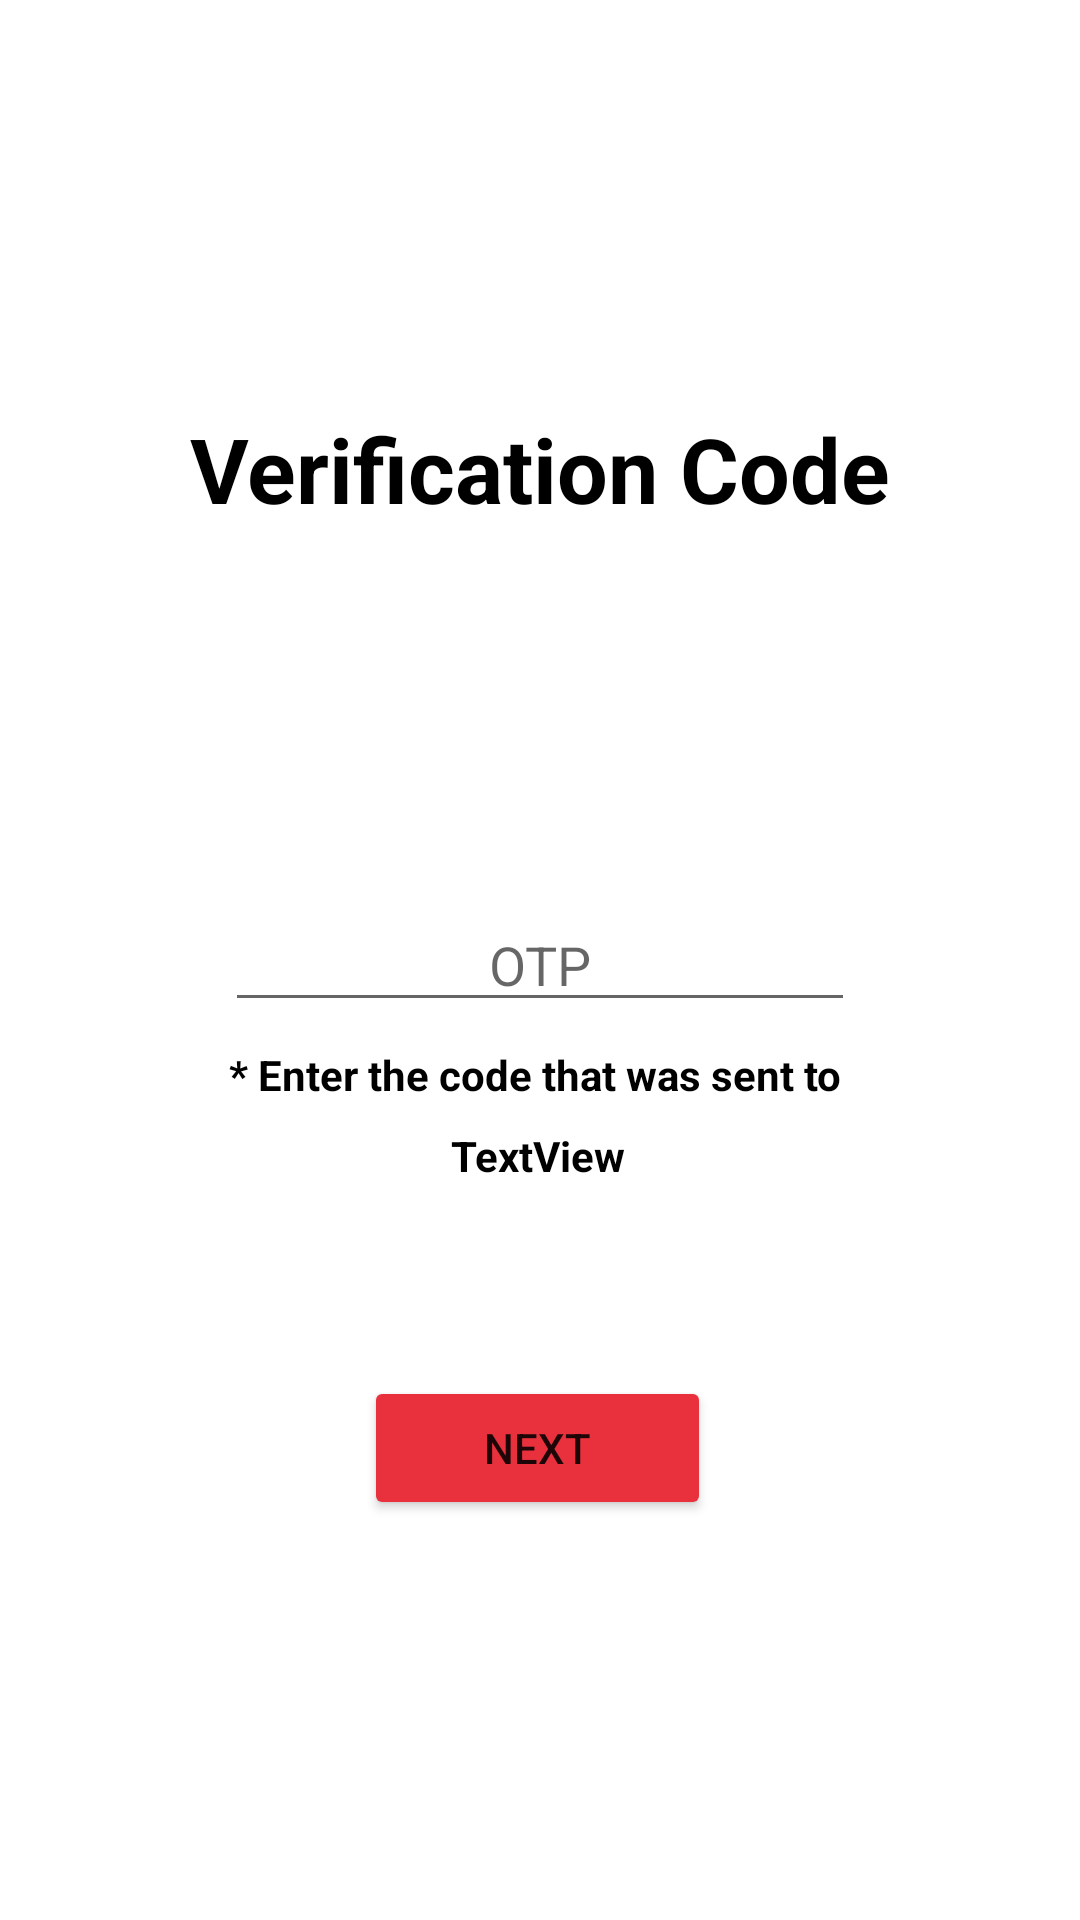

Layout XML and referenced resources for this Android screen:
<!-- AndroidManifest.xml: application theme Theme.FirebaseOtpVerification_Android -->
<!-- res/layout/activity_otp.xml -->
<?xml version="1.0" encoding="utf-8"?>
<androidx.constraintlayout.widget.ConstraintLayout xmlns:android="http://schemas.android.com/apk/res/android"
    xmlns:app="http://schemas.android.com/apk/res-auto"
    xmlns:tools="http://schemas.android.com/tools"
    android:layout_width="match_parent"
    android:layout_height="match_parent"
    tools:context=".activities.OtpActivity">

    <EditText
        android:id="@+id/editTextOtp"
        android:layout_width="wrap_content"
        android:layout_height="wrap_content"
        android:ems="10"
        android:hint="OTP"
        android:textColor="@color/black"
        android:gravity="center"
        android:inputType="number"
        app:layout_constraintBottom_toBottomOf="parent"
        app:layout_constraintEnd_toEndOf="parent"
        app:layout_constraintStart_toStartOf="parent"
        app:layout_constraintTop_toTopOf="parent" />

    <Button
        android:id="@+id/verifyButton"
        android:layout_width="wrap_content"
        android:layout_height="wrap_content"
        android:layout_marginTop="64dp"
        android:text="Next"
        android:paddingTop="10dp"
        android:paddingBottom="10dp"
        android:paddingStart="40dp"
        android:paddingEnd="40dp"
        android:backgroundTint="@color/saffreon"
        app:layout_constraintEnd_toEndOf="@+id/editTextOtp"
        app:layout_constraintHorizontal_bias="0.491"
        app:layout_constraintStart_toStartOf="@+id/editTextOtp"
        app:layout_constraintTop_toBottomOf="@+id/msgTv" />

    <TextView
        android:id="@+id/msgTv"
        android:layout_width="wrap_content"
        android:layout_height="wrap_content"
        android:layout_marginTop="8dp"
        android:text="TextView"
        android:textStyle="bold"
        android:textColor="@color/black"
        app:layout_constraintEnd_toEndOf="@+id/textView5"
        app:layout_constraintHorizontal_bias="0.496"
        app:layout_constraintStart_toStartOf="@+id/textView5"
        app:layout_constraintTop_toBottomOf="@+id/textView5" />

    <TextView
        android:id="@+id/textView4"
        android:layout_width="wrap_content"
        android:layout_height="wrap_content"
        android:layout_marginTop="136dp"
        android:text="Verification Code"
        android:textSize="30dp"
        android:textColor="@color/black"
        android:textStyle="bold"
        app:layout_constraintEnd_toEndOf="@+id/editTextOtp"
        app:layout_constraintStart_toStartOf="@+id/editTextOtp"
        app:layout_constraintTop_toTopOf="parent" />

    <TextView
        android:id="@+id/textView5"
        android:layout_width="wrap_content"
        android:layout_height="wrap_content"
        android:layout_marginTop="8dp"
        android:text="* Enter the code that was sent to "
        android:textStyle="bold"
        android:textColor="@color/black"
        app:layout_constraintEnd_toEndOf="@+id/editTextOtp"
        app:layout_constraintStart_toStartOf="@+id/editTextOtp"
        app:layout_constraintTop_toBottomOf="@+id/editTextOtp" />
</androidx.constraintlayout.widget.ConstraintLayout>
<!-- resources referenced by this layout -->
<resources>
  <color name="black">#FF000000</color>
  <color name="saffreon">#e9313d</color>
  <style name="Theme.FirebaseOtpVerification_Android" parent="Theme.MaterialComponents.DayNight.DarkActionBar">
          
          <item name="colorPrimary">@color/purple_500</item>
          <item name="colorPrimaryVariant">@color/purple_700</item>
          <item name="colorOnPrimary">@color/white</item>
          
          <item name="colorSecondary">@color/teal_200</item>
          <item name="colorSecondaryVariant">@color/teal_700</item>
          <item name="colorOnSecondary">@color/black</item>
          
          <item name="android:statusBarColor" tools:targetApi="l">?attr/colorPrimaryVariant</item>
          
      </style>
  <color name="purple_500">#FF6200EE</color>
  <color name="purple_700">#FF3700B3</color>
  <color name="white">#FFFFFFFF</color>
  <color name="teal_200">#FF03DAC5</color>
  <color name="teal_700">#FF018786</color>
</resources>
